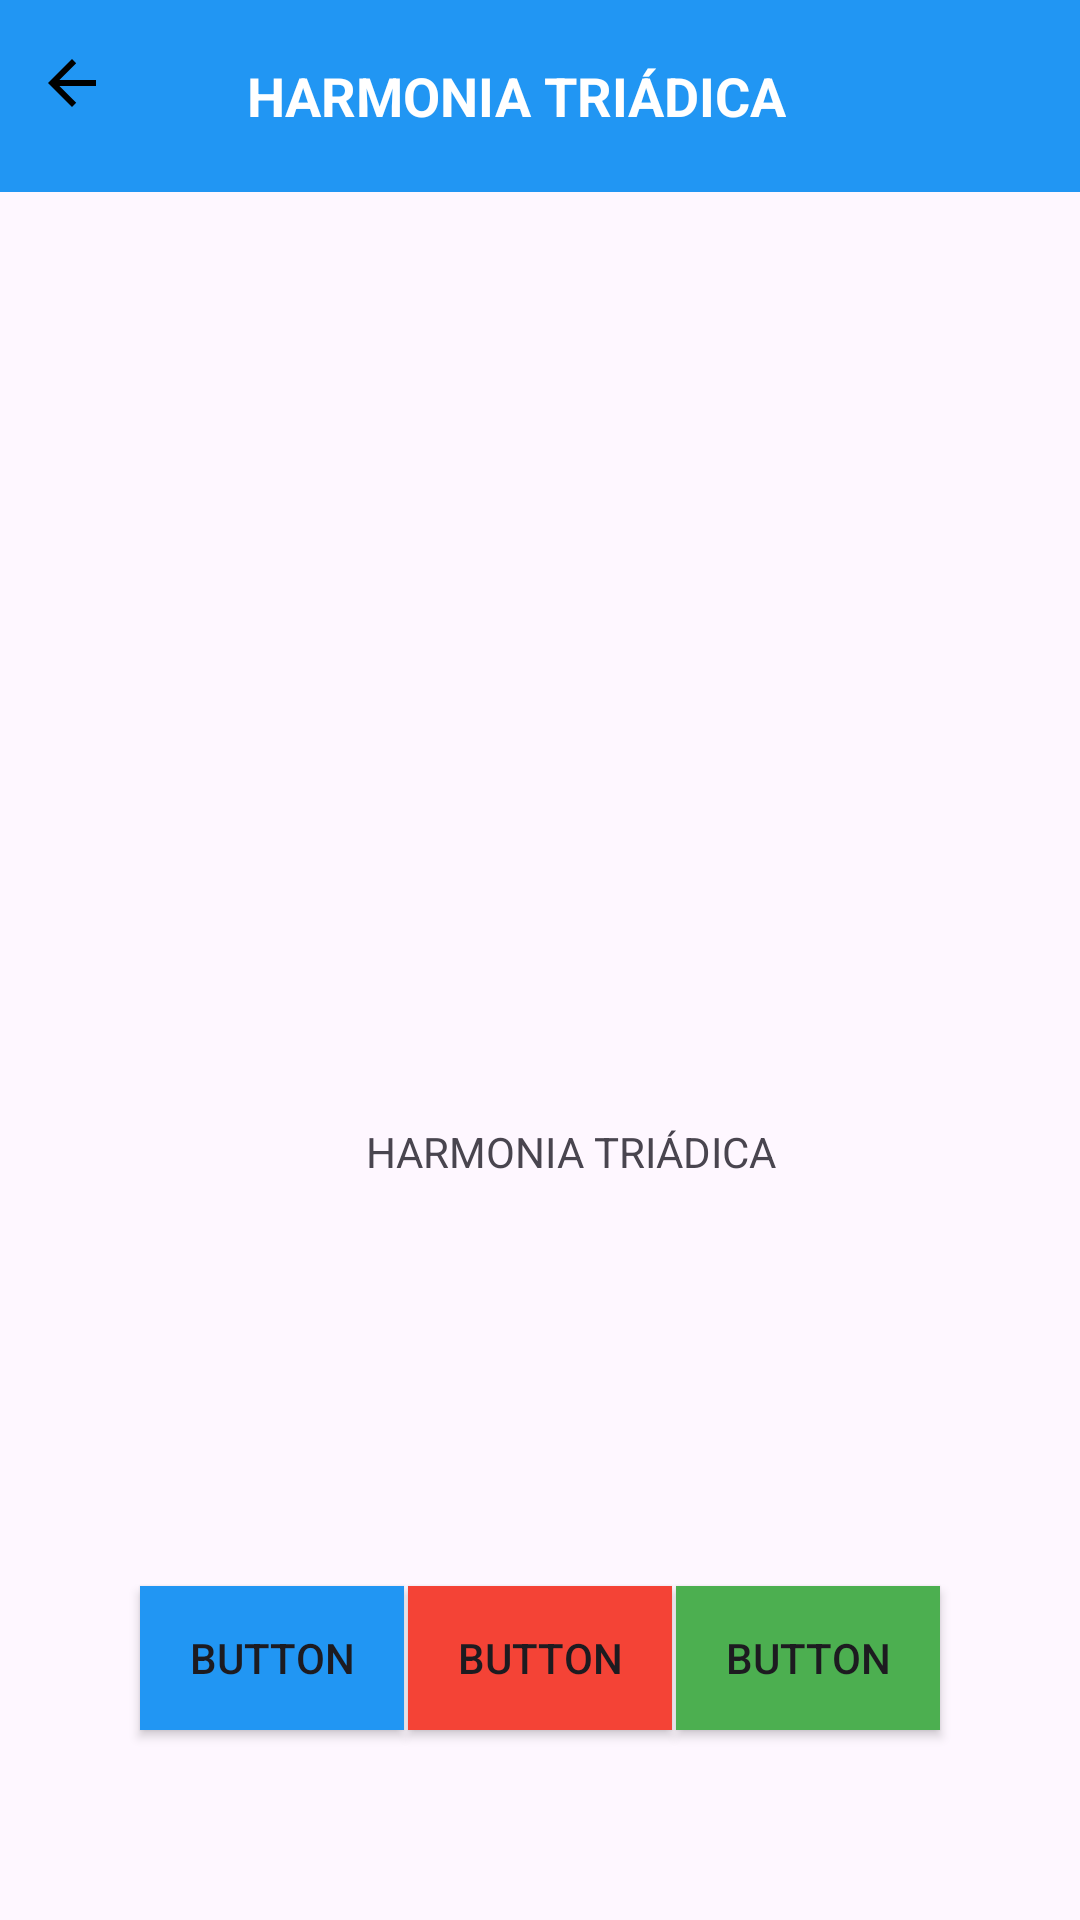

Android layout source for this screen:
<!-- AndroidManifest.xml: application theme Theme.MyProjectViews -->
<!-- res/layout/activity_tela2.xml -->
<?xml version="1.0" encoding="utf-8"?>
<androidx.constraintlayout.widget.ConstraintLayout xmlns:android="http://schemas.android.com/apk/res/android"
    xmlns:app="http://schemas.android.com/apk/res-auto"
    xmlns:tools="http://schemas.android.com/tools"
    android:layout_width="match_parent"
    android:layout_height="match_parent"
    tools:context=".Tela2Activity">

    <androidx.appcompat.widget.Toolbar
        android:id="@+id/toolbar"
        android:layout_width="0dp"
        android:layout_height="wrap_content"
        android:background="@color/colorTriadic1"
        app:layout_constraintTop_toTopOf="parent"
        app:layout_constraintStart_toStartOf="parent"
        app:layout_constraintEnd_toEndOf="parent"
        android:elevation="4dp"
        android:padding="16dp">

        <RelativeLayout
            android:layout_width="match_parent"
            android:layout_height="wrap_content">

            <ImageButton
                android:id="@+id/btnPrev"
                android:layout_width="wrap_content"
                android:layout_height="wrap_content"
                android:src="@drawable/ic_arrow_back"
                android:background="?attr/selectableItemBackgroundBorderless"
                android:contentDescription="@string/previous"
                android:layout_alignParentStart="true"/>

            <TextView
                android:id="@+id/tvTitle"
                android:layout_width="wrap_content"
                android:layout_height="wrap_content"
                android:gravity="center"
                android:text="HARMONIA TRIÁDICA"
                android:textColor="@android:color/white"
                android:textStyle="bold"
                android:textSize="18sp"
                android:layout_centerInParent="true"/>

            <ImageButton
                android:id="@+id/btnNext"
                android:layout_width="wrap_content"
                android:layout_height="wrap_content"
                android:src="@drawable/ic_arrow_forward"
                android:background="?attr/selectableItemBackgroundBorderless"
                android:contentDescription="@string/next"
                android:layout_alignParentEnd="true"/>
        </RelativeLayout>
    </androidx.appcompat.widget.Toolbar>

    <TextView
        android:id="@+id/textView3"
        android:layout_width="wrap_content"
        android:layout_height="wrap_content"
        android:text="HARMONIA TRIÁDICA"
        app:layout_constraintBottom_toBottomOf="parent"
        app:layout_constraintEnd_toEndOf="parent"
        app:layout_constraintHorizontal_bias="0.547"
        app:layout_constraintStart_toStartOf="parent"
        app:layout_constraintTop_toTopOf="@+id/toolbar"
        app:layout_constraintVertical_bias="0.603" />

    <Button
        android:background="@color/colorTriadic1"
        android:id="@+id/button2"
        android:layout_width="wrap_content"
        android:layout_height="wrap_content"
        android:text="Button"
        app:layout_constraintBottom_toBottomOf="parent"
        app:layout_constraintEnd_toEndOf="parent"
        app:layout_constraintHorizontal_bias="0.171"
        app:layout_constraintStart_toStartOf="parent"
        app:layout_constraintTop_toTopOf="@+id/toolbar"
        app:layout_constraintVertical_bias="0.893" />

    <Button
        android:background="@color/colorTriadic2"
        android:id="@+id/button3"
        android:layout_width="wrap_content"
        android:layout_height="wrap_content"
        android:text="Button"
        app:layout_constraintBottom_toBottomOf="parent"
        app:layout_constraintEnd_toEndOf="parent"
        app:layout_constraintStart_toStartOf="parent"
        app:layout_constraintTop_toTopOf="parent"
        app:layout_constraintVertical_bias="0.893" />

    <Button
        android:background="@color/colorTriadic3"
        android:id="@+id/button8"
        android:layout_width="wrap_content"
        android:layout_height="wrap_content"
        android:text="Button"
        app:layout_constraintBottom_toBottomOf="parent"
        app:layout_constraintEnd_toEndOf="parent"
        app:layout_constraintHorizontal_bias="0.828"
        app:layout_constraintStart_toStartOf="parent"
        app:layout_constraintTop_toTopOf="parent"
        app:layout_constraintVertical_bias="0.893" />

</androidx.constraintlayout.widget.ConstraintLayout>
<!-- resources referenced by this layout -->
<resources>
  <color name="colorTriadic1">#2196F3</color>
  <color name="colorTriadic2">#F44336</color>
  <color name="colorTriadic3">#4CAF50</color>
  <!-- drawable ic_arrow_back (drawable) -->
  <vector xmlns:android="http://schemas.android.com/apk/res/android"
      android:width="24dp"
      android:height="24dp"
      android:viewportWidth="24"
      android:viewportHeight="24">
    <path
        android:pathData="M16,7L3.8,7L9.4,1.4L8,0L0,8L8,16L9.4,14.6L3.8,9L16,9L16,7L16,7Z"
        android:strokeWidth="1"
        android:fillColor="#000000"
        android:fillType="evenOdd"
        android:strokeColor="#00000000"/>
  </vector>
  <string name="next">Next</string>
  <string name="previous">Previous</string>
  <style name="Theme.MyProjectViews" parent="Base.Theme.MyProjectViews" />
  <style name="Base.Theme.MyProjectViews" parent="Theme.Material3.DayNight.NoActionBar">
          
          
      </style>
</resources>
